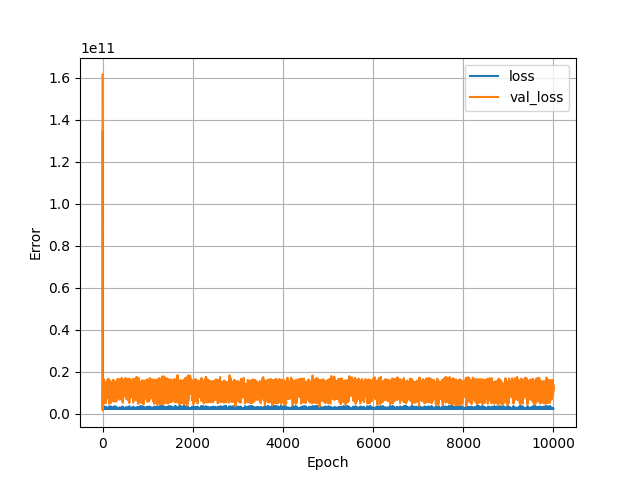

The file beside this chart, header and first rows:
, loss, val_loss, epoch
0, 134339018752, 161579450368, 0
1, 27804835840, 13936333824, 1
2, 6994246144, 1596470272, 2
3, 3574479616, 4659423232, 3
4, 2722938112, 9598676992, 4
5, 2463661056, 11429713920, 5
6, 2538558720, 13475236864, 6
7, 2469150464, 14542831616, 7
8, 2476502528, 13398996992, 8
9, 2492665600, 5544243200, 9
10, 3446102016, 6962588160, 10
11, 2632727808, 7602008064, 11
12, 2624198656, 11493910528, 12
13, 2483793152, 11036263424, 13
14, 2443140608, 9952991232, 14
15, 2538127104, 10739496960, 15
16, 2533502976, 9470900224, 16
17, 2591517184, 14755858432, 17
18, 2488160256, 9514341376, 18
19, 2774922752, 4509228544, 19
20, 3673681920, 8387113984, 20
21, 2482238976, 14222080000, 21
22, 2481569792, 11760586752, 22
23, 2541114624, 12277511168, 23
24, 2493669632, 11759340544, 24
25, 2486137344, 10274216960, 25
26, 2511085568, 10796272640, 26
27, 2508503296, 10286347264, 27
28, 2484262144, 10890885120, 28
29, 2498171392, 9702376448, 29
30, 2542769920, 10583901184, 30
31, 2483658496, 11367163904, 31
32, 2541270016, 9002305536, 32
33, 2555974144, 6675530240, 33
34, 2902328832, 13135813632, 34
35, 2509053440, 16313872384, 35
36, 2547072000, 13389881344, 36
37, 2462334720, 12286205952, 37
38, 2508320256, 14915211264, 38
39, 2473728000, 11505983488, 39
40, 2459703808, 12851603456, 40
41, 2450546944, 12215183360, 41
42, 2459904256, 11963867136, 42
43, 2474926080, 13033321472, 43
44, 2482617344, 7559451136, 44
45, 3006109440, 13764919296, 45
46, 2517951744, 13357623296, 46
47, 2486655488, 13047390208, 47
48, 2523070464, 11205785600, 48
49, 2489598976, 13455115264, 49
50, 2471597824, 11527766016, 50
51, 2484493312, 12095153152, 51
52, 2521695488, 12647139328, 52
53, 2453196288, 12899088384, 53
54, 2460578304, 12001292288, 54
55, 2459558400, 13854869504, 55
56, 2468114944, 10653001728, 56
57, 2621426432, 11468289024, 57
58, 2515304192, 11614977024, 58
59, 2464630528, 9658078208, 59
... 9,940 more rows
